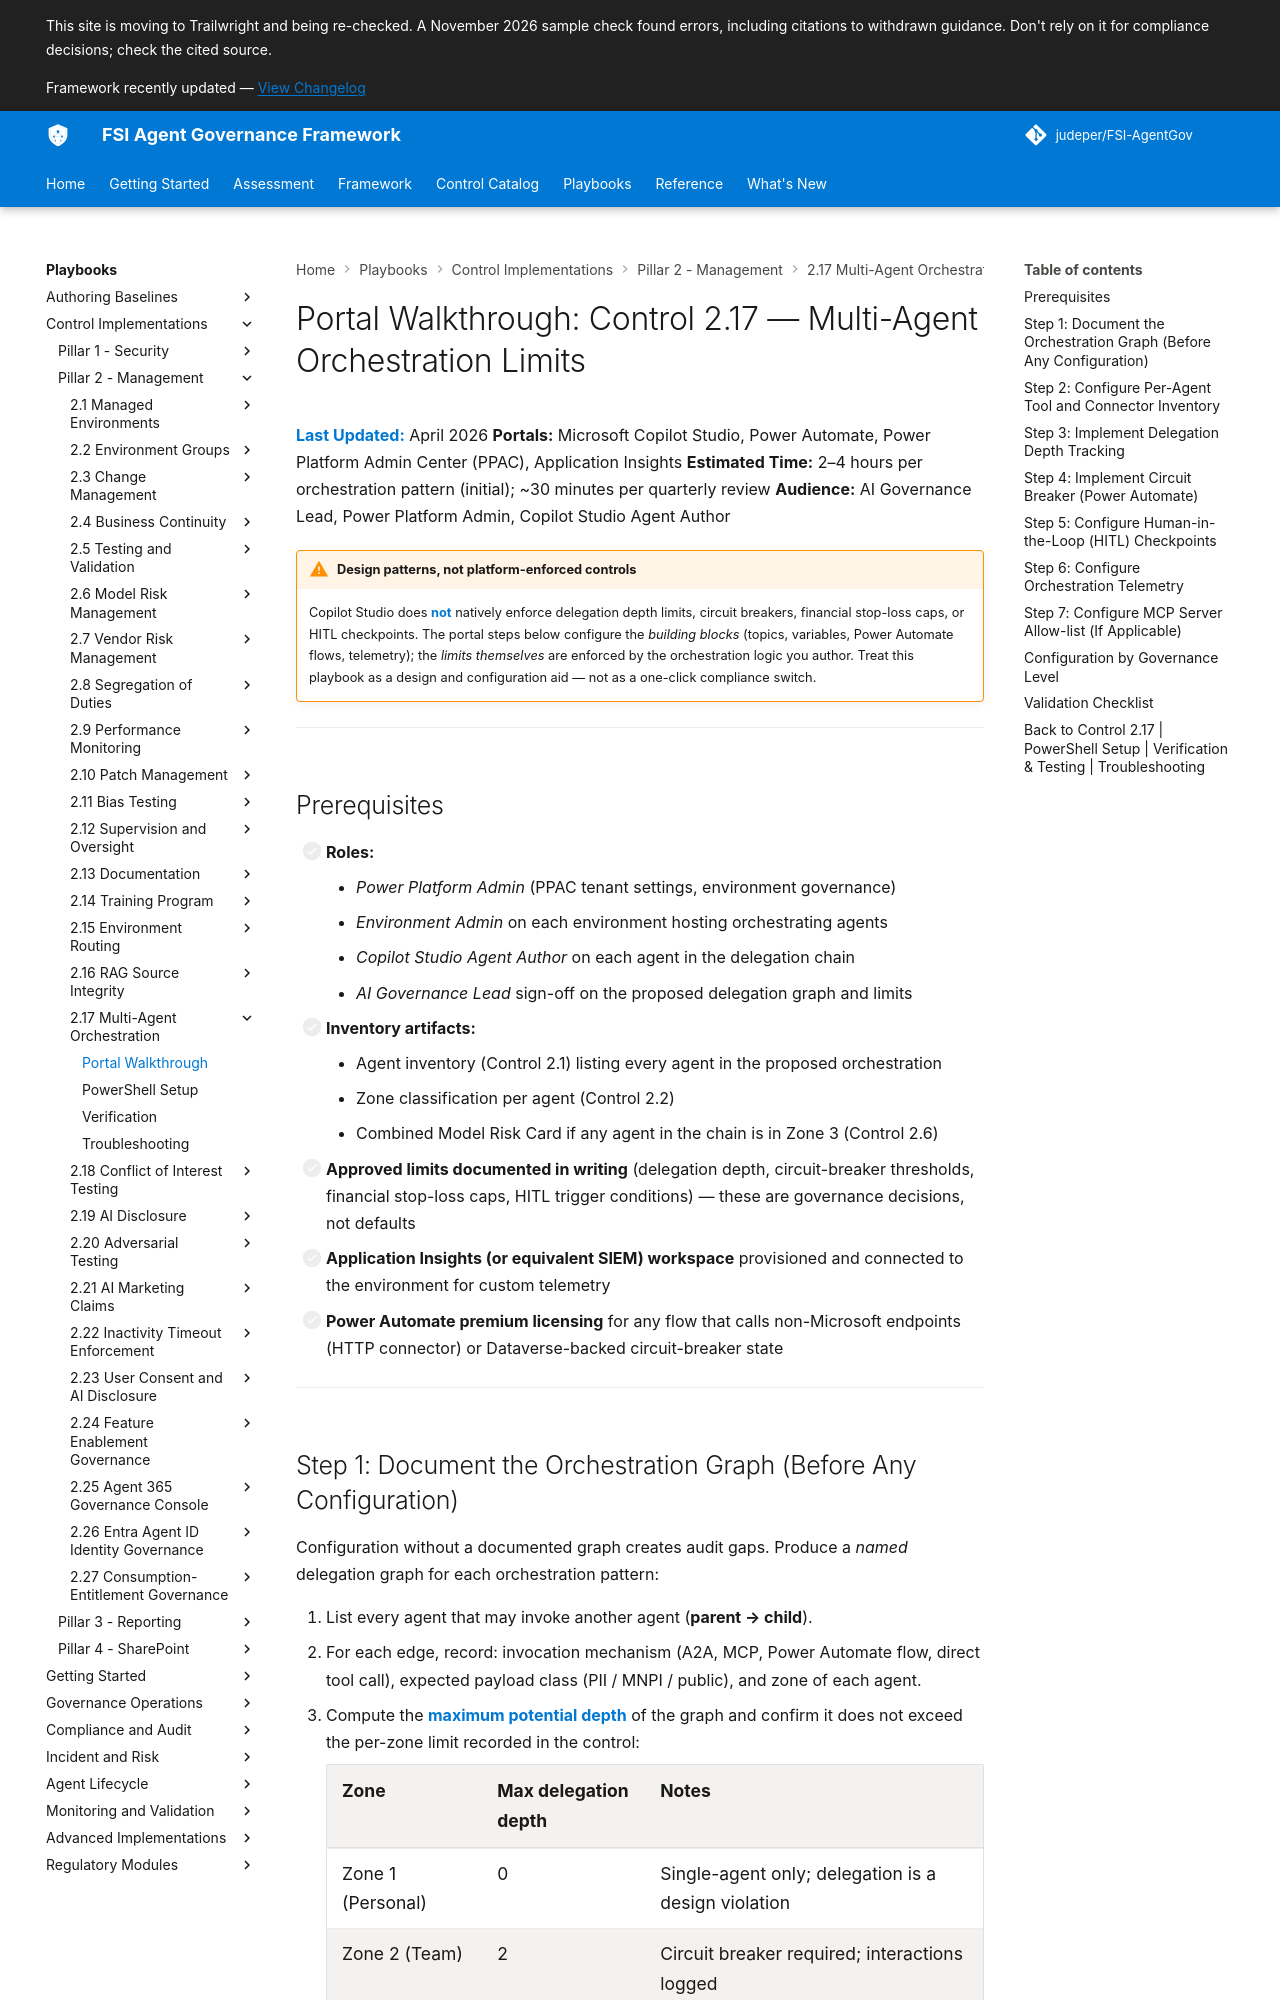

repository: judeper/FSI-AgentGov · page: playbooks/control-implementations/2.17/portal-walkthrough/index.html · generator: mkdocs

# Portal Walkthrough: Control 2.17 — Multi-Agent Orchestration Limits

**Last Updated:** April 2026
**Portals:** Microsoft Copilot Studio, Power Automate, Power Platform Admin Center (PPAC), Application Insights
**Estimated Time:** 2–4 hours per orchestration pattern (initial); ~30 minutes per quarterly review
**Audience:** AI Governance Lead, Power Platform Admin, Copilot Studio Agent Author

!!! warning "Design patterns, not platform-enforced controls"
    Copilot Studio does **not** natively enforce delegation depth limits, circuit breakers, financial stop-loss caps, or HITL checkpoints. The portal steps below configure the *building blocks* (topics, variables, Power Automate flows, telemetry); the *limits themselves* are enforced by the orchestration logic you author. Treat this playbook as a design and configuration aid — not as a one-click compliance switch.

---

## Prerequisites

- [ ] **Roles:**
    - *Power Platform Admin* (PPAC tenant settings, environment governance)
    - *Environment Admin* on each environment hosting orchestrating agents
    - *Copilot Studio Agent Author* on each agent in the delegation chain
    - *AI Governance Lead* sign-off on the proposed delegation graph and limits
- [ ] **Inventory artifacts:**
    - Agent inventory (Control 2.1) listing every agent in the proposed orchestration
    - Zone classification per agent (Control 2.2)
    - Combined Model Risk Card if any agent in the chain is in Zone 3 (Control 2.6)
- [ ] **Approved limits documented in writing** (delegation depth, circuit-breaker thresholds, financial stop-loss caps, HITL trigger conditions) — these are governance decisions, not defaults
- [ ] **Application Insights (or equivalent SIEM) workspace** provisioned and connected to the environment for custom telemetry
- [ ] **Power Automate premium licensing** for any flow that calls non-Microsoft endpoints (HTTP connector) or Dataverse-backed circuit-breaker state

---
